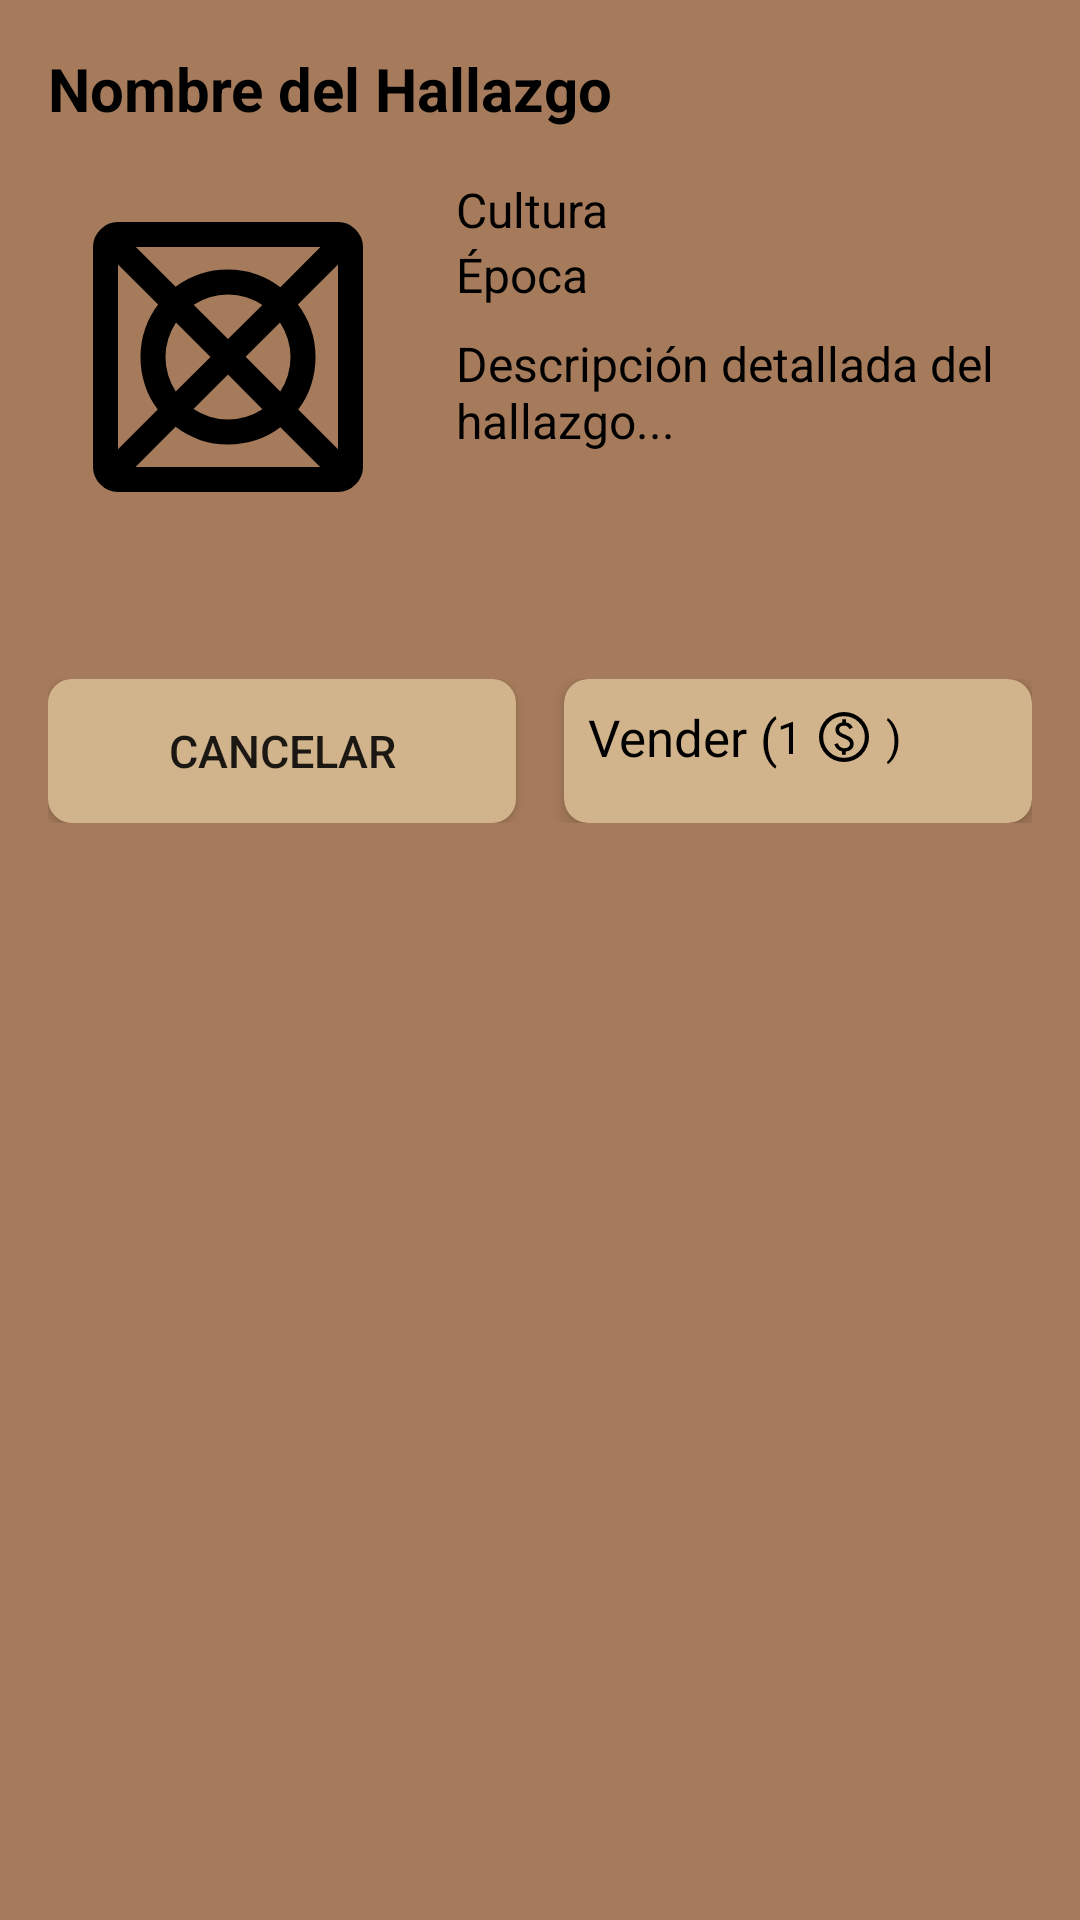

Layout XML and referenced resources for this Android screen:
<!-- AndroidManifest.xml: application theme Theme.AncientDiggers -->
<!-- res/layout/fragment_info_hallazgo_dialog.xml -->
<?xml version="1.0" encoding="utf-8"?>
<androidx.constraintlayout.widget.ConstraintLayout
    xmlns:android="http://schemas.android.com/apk/res/android"
    xmlns:app="http://schemas.android.com/apk/res-auto"
    android:layout_width="match_parent"
    android:layout_height="wrap_content"
    android:minHeight="300dp"
    android:background="@color/accent_brown"
    android:padding="16dp">

    <TextView
        android:id="@+id/nombreHallazgoTextView"
        android:layout_width="0dp"
        android:layout_height="wrap_content"
        android:text="Nombre del Hallazgo"
        android:textSize="20sp"
        android:textStyle="bold"
        android:textColor="@color/black"
        app:layout_constraintTop_toTopOf="parent"
        app:layout_constraintStart_toStartOf="parent"
        app:layout_constraintEnd_toEndOf="parent"/>

    <LinearLayout
        android:id="@+id/contentContainer"
        android:layout_width="0dp"
        android:layout_height="wrap_content"
        android:minHeight="150dp"
        android:orientation="horizontal"
        app:layout_constraintTop_toBottomOf="@id/nombreHallazgoTextView"
        app:layout_constraintStart_toStartOf="parent"
        app:layout_constraintEnd_toEndOf="parent"
        android:layout_marginTop="16dp">

        <ImageView
            android:id="@+id/imagenHallazgoImageView"
            android:layout_width="120dp"
            android:layout_height="120dp"
            android:scaleType="centerCrop"
            android:src="@drawable/ic_placeholder"
            android:layout_marginEnd="16dp"/>

        <LinearLayout
            android:id="@+id/detailsContainer"
            android:layout_width="0dp"
            android:layout_height="wrap_content"
            android:layout_weight="1"
            android:orientation="vertical">

            <TextView
                android:id="@+id/culturaTextView"
                android:layout_width="wrap_content"
                android:layout_height="wrap_content"
                android:text="Cultura"
                android:textSize="16sp"
                android:textColor="@android:color/black"/>

            <TextView
                android:id="@+id/epocaTextView"
                android:layout_width="wrap_content"
                android:layout_height="wrap_content"
                android:text="Época"
                android:textSize="16sp"
                android:textColor="@android:color/black"
                android:layout_marginBottom="8dp"/>

            <androidx.core.widget.NestedScrollView
                android:layout_width="match_parent"
                android:layout_height="match_parent"
                android:minHeight="100dp"
                android:fillViewport="true">

                <TextView
                    android:id="@+id/descripcionHallazgoTextView"
                    android:layout_width="match_parent"
                    android:layout_height="wrap_content"
                    android:text="Descripción detallada del hallazgo..."
                    android:textSize="16sp"
                    android:textColor="@android:color/black"/>
            </androidx.core.widget.NestedScrollView>
        </LinearLayout>
    </LinearLayout>

    <LinearLayout
        android:layout_width="0dp"
        android:layout_height="wrap_content"
        android:orientation="horizontal"
        app:layout_constraintTop_toBottomOf="@id/contentContainer"
        app:layout_constraintStart_toStartOf="parent"
        app:layout_constraintEnd_toEndOf="parent"
        android:gravity="center_vertical"
        android:layout_marginTop="16dp">

        <Button
            android:id="@+id/btnCancelar"
            android:layout_width="0dp"
            android:layout_height="wrap_content"
            android:layout_weight="1"
            android:minHeight="48dp"
            android:background="@drawable/rounded_buttom"
            android:textSize="15sp"
            android:text="Cancelar"/>

        <Space
            android:layout_width="16dp"
            android:layout_height="wrap_content"/>

        <androidx.cardview.widget.CardView
            android:id="@+id/btnVender"
            android:layout_width="0dp"
            android:layout_height="match_parent"
            android:layout_weight="1"
            app:cardBackgroundColor="@color/brown"
            app:cardCornerRadius="8dp"
            app:cardElevation="4dp"
            android:clickable="true"
            android:foreground="?attr/selectableItemBackground">

            <LinearLayout
                android:layout_width="wrap_content"
                android:layout_height="wrap_content"
                android:orientation="horizontal"
                android:padding="8dp"
                android:gravity="center">

                <TextView
                    android:layout_width="wrap_content"
                    android:layout_height="wrap_content"
                    android:text="Vender ("
                    android:textSize="17sp"
                    android:textColor="@color/black"/>

                <TextView
                    android:id="@+id/valorHallazgoTextView"
                    android:layout_width="wrap_content"
                    android:layout_height="wrap_content"
                    android:text="1"
                    android:textSize="15sp"
                    android:textColor="@color/black"/>

                <ImageView
                    android:layout_width="20dp"
                    android:layout_height="20dp"
                    android:src="@drawable/ic_dinero"
                    android:layout_marginStart="4dp"
                    android:layout_marginEnd="4dp"/>

                <TextView
                    android:layout_width="wrap_content"
                    android:layout_height="wrap_content"
                    android:text=")"
                    android:textSize="15sp"
                    android:textColor="@color/black"/>
            </LinearLayout>
        </androidx.cardview.widget.CardView>
    </LinearLayout>


</androidx.constraintlayout.widget.ConstraintLayout>
<!-- resources referenced by this layout -->
<resources>
  <color name="accent_brown">#A67B5B</color>
  <color name="black">#FF000000</color>
  <color name="brown">#D2B48C</color>
  <!-- drawable ic_dinero (drawable) -->
  <vector xmlns:android="http://schemas.android.com/apk/res/android"
      android:width="40dp"
      android:height="40dp"
      android:viewportWidth="960"
      android:viewportHeight="960">
    <path
        android:pathData="M448.67,764.67h60v-51.34q57.33,-7.66 92,-38 34.66,-30.33 34.66,-84 0,-48 -27.33,-81t-97.33,-61Q452,426.67 427,409q-25,-17.67 -25,-47.67Q402,332 423.17,315q21.16,-17 58.83,-17 30.67,0 51.33,14.5Q554,327 566.67,353.33l53.33,-24q-15,-35 -43.5,-57t-65.83,-25.66L510.67,196h-60v50.67Q400,255 371,286.33q-29,31.34 -29,75 0,48.34 29.17,77.34 29.16,29 88.83,52.66 65.67,26.34 90.5,47.34 24.83,21 24.83,52.66 0,32.34 -25.5,50.5Q524.33,660 486.67,660q-37,0 -65.84,-21.5Q392,617 380,578l-56,20q18.67,46.67 48.83,74.17 30.17,27.5 75.84,39.16v53.34ZM480,880q-82.33,0 -155.33,-31.5 -73,-31.5 -127.34,-85.83Q143,708.33 111.5,635.33T80,480q0,-83 31.5,-156t85.83,-127q54.34,-54 127.34,-85.5T480,80q83,0 156,31.5T763,197q54,54 85.5,127T880,480q0,82.33 -31.5,155.33 -31.5,73 -85.5,127.34Q709,817 636,848.5T480,880ZM480,813.33q139.33,0 236.33,-97.33t97,-236q0,-139.33 -97,-236.33t-236.33,-97q-138.67,0 -236,97 -97.33,97 -97.33,236.33 0,138.67 97.33,236 97.33,97.33 236,97.33ZM480,480Z"
        android:fillColor="#000000"/>
  </vector>
  <!-- drawable ic_placeholder (drawable) -->
  <vector xmlns:android="http://schemas.android.com/apk/res/android"
      android:width="40dp"
      android:height="40dp"
      android:viewportWidth="960"
      android:viewportHeight="960">
    <path
        android:pathData="M233.33,773.33h492.34l-106,-106q-29,22.34 -64.5,34.17 -35.5,11.83 -75.17,11.83T404.83,701q-35.5,-12.33 -64.5,-34.67l-107,107ZM186.67,725.67 L292.67,619.67q-22.34,-29 -34.17,-64.5 -11.83,-35.5 -11.83,-75.17T259,404.83q12.33,-35.5 34.67,-64.5l-107,-107v492.34ZM340.67,571.67L433.33,480l-92,-91.67q-13,20 -20.5,43t-7.5,48.67q0,25.67 7.17,48.67t20.17,43ZM480,646.67q25.67,0 48.67,-7.17t43,-20.17L480,526.67l-92,92q20,13 43.17,20.5 23.16,7.5 48.83,7.5ZM480,432.33 L571.67,341.33q-20,-13 -43,-20.5t-48.67,-7.5q-25.67,0 -49,7.17t-42.67,20.17L480,432.33ZM619.33,571.67q13,-19.34 20.17,-42.67 7.17,-23.33 7.17,-49t-7.5,-48.83q-7.5,-23.17 -20.5,-43.17L527,479l92.33,92.67ZM773.33,725.67v-492.34l-107,107q22.34,29 34.67,64.5 12.33,35.5 12.33,75.17t-11.83,75.17q-11.83,35.5 -34.17,64.5l106,106ZM619.67,293.67 L726.67,186.67L234.33,186.67l106,106q29,-22.34 64.5,-34.17 35.5,-11.83 75.17,-11.83T555.17,259q35.5,12.33 64.5,34.67ZM186.67,840q-27,0 -46.84,-19.83Q120,800.33 120,773.33v-586.66q0,-27 19.83,-46.84Q159.67,120 186.67,120h586.66q27,0 46.84,19.83Q840,159.67 840,186.67v586.66q0,27 -19.83,46.84Q800.33,840 773.33,840L186.67,840Z"
        android:fillColor="#000000"/>
  </vector>
  <!-- drawable rounded_buttom (drawable) -->
  <?xml version="1.0" encoding="utf-8"?>
  <shape xmlns:android="http://schemas.android.com/apk/res/android"
      android:shape="rectangle">
      <solid android:color="@color/brown" />
      <corners android:radius="8dp"/>
  </shape>
  <style name="Theme.AncientDiggers" parent="Theme.AppCompat.Light.NoActionBar" />
</resources>
